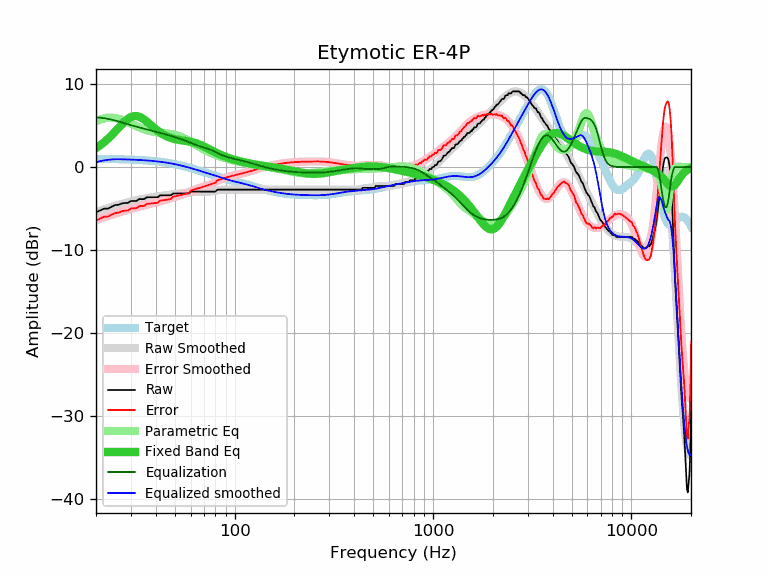

The data file committed next to this chart (first rows):
frequency, raw, error, smoothed, error_smoothed, equalization, parametric_eq, equalized_raw, equalized_smoothed, target
20, -5.47, -6.45, -5.41, -6.39, 6.00, 2.29, 0.53, 0.59, 0.99
21, -5.24, -6.22, -5.25, -6.23, 5.96, 2.63, 0.72, 0.71, 0.98
22, -5.01, -5.98, -5.09, -6.07, 5.89, 3.01, 0.88, 0.80, 0.97
23, -5.01, -5.98, -4.94, -5.91, 5.81, 3.41, 0.81, 0.87, 0.97
24, -4.78, -5.74, -4.81, -5.77, 5.72, 3.84, 0.94, 0.91, 0.96
25, -4.59, -5.54, -4.68, -5.63, 5.62, 4.29, 1.03, 0.94, 0.95
26, -4.56, -5.50, -4.55, -5.50, 5.50, 4.73, 0.94, 0.95, 0.94
27, -4.39, -5.32, -4.44, -5.38, 5.38, 5.15, 0.99, 0.94, 0.93
28, -4.33, -5.25, -4.34, -5.26, 5.26, 5.52, 0.93, 0.92, 0.92
29, -4.33, -5.24, -4.24, -5.15, 5.15, 5.82, 0.83, 0.91, 0.91
30, -4.10, -5.00, -4.15, -5.05, 5.05, 6.04, 0.95, 0.90, 0.90
31, -4.10, -4.98, -4.07, -4.96, 4.96, 6.15, 0.86, 0.89, 0.89
32, -4.10, -4.97, -4.00, -4.87, 4.87, 6.16, 0.77, 0.87, 0.87
33, -3.87, -4.72, -3.93, -4.78, 4.78, 6.07, 0.91, 0.85, 0.85
34, -3.87, -4.70, -3.86, -4.70, 4.70, 5.92, 0.83, 0.84, 0.84
35, -3.87, -4.69, -3.80, -4.62, 4.62, 5.72, 0.75, 0.82, 0.82
36, -3.65, -4.44, -3.75, -4.55, 4.55, 5.49, 0.90, 0.80, 0.80
37, -3.64, -4.41, -3.70, -4.48, 4.48, 5.25, 0.84, 0.77, 0.77
38, -3.64, -4.39, -3.66, -4.41, 4.41, 5.01, 0.77, 0.75, 0.75
39, -3.64, -4.36, -3.61, -4.34, 4.34, 4.77, 0.70, 0.73, 0.73
40, -3.64, -4.34, -3.57, -4.27, 4.27, 4.56, 0.63, 0.70, 0.70
41, -3.64, -4.31, -3.53, -4.21, 4.21, 4.36, 0.57, 0.67, 0.67
42, -3.42, -4.06, -3.50, -4.14, 4.14, 4.18, 0.72, 0.64, 0.64
43, -3.42, -4.03, -3.46, -4.07, 4.07, 4.02, 0.65, 0.61, 0.61
44, -3.42, -3.99, -3.43, -4.01, 4.01, 3.87, 0.59, 0.58, 0.58
45, -3.42, -3.96, -3.40, -3.94, 3.94, 3.75, 0.52, 0.54, 0.54
46, -3.42, -3.92, -3.37, -3.87, 3.87, 3.65, 0.45, 0.50, 0.51
47, -3.42, -3.89, -3.34, -3.81, 3.81, 3.56, 0.39, 0.47, 0.47
48, -3.37, -3.80, -3.31, -3.74, 3.74, 3.48, 0.37, 0.43, 0.43
49, -3.19, -3.58, -3.29, -3.67, 3.67, 3.42, 0.48, 0.39, 0.39
50, -3.19, -3.53, -3.26, -3.61, 3.61, 3.36, 0.42, 0.35, 0.35
51, -3.19, -3.49, -3.24, -3.54, 3.54, 3.32, 0.35, 0.30, 0.30
52, -3.19, -3.45, -3.22, -3.48, 3.48, 3.28, 0.29, 0.26, 0.26
53, -3.19, -3.40, -3.20, -3.41, 3.41, 3.25, 0.23, 0.21, 0.21
54, -3.19, -3.36, -3.18, -3.35, 3.35, 3.22, 0.16, 0.17, 0.17
55, -3.19, -3.31, -3.16, -3.28, 3.28, 3.19, 0.10, 0.12, 0.12
56, -3.19, -3.26, -3.14, -3.22, 3.22, 3.17, 0.03, 0.07, 0.07
57, -3.19, -3.21, -3.12, -3.15, 3.15, 3.14, -0.04, 0.02, 0.02
58, -3.19, -3.16, -3.10, -3.08, 3.08, 3.12, -0.11, -0.02, -0.02
59, -3.19, -3.12, -3.08, -3.00, 3.00, 3.09, -0.18, -0.07, -0.07
60, -2.97, -2.85, -3.05, -2.93, 2.93, 3.05, -0.04, -0.12, -0.12
61, -2.96, -2.79, -3.03, -2.86, 2.86, 3.01, -0.10, -0.17, -0.17
62, -2.96, -2.74, -3.01, -2.79, 2.79, 2.97, -0.17, -0.22, -0.22
63, -2.96, -2.69, -2.99, -2.72, 2.72, 2.92, -0.24, -0.27, -0.27
64, -2.96, -2.64, -2.98, -2.66, 2.66, 2.87, -0.30, -0.32, -0.32
65, -2.96, -2.59, -2.97, -2.60, 2.60, 2.81, -0.36, -0.37, -0.37
66, -2.96, -2.54, -2.96, -2.54, 2.54, 2.75, -0.42, -0.42, -0.42
67, -2.96, -2.49, -2.95, -2.49, 2.49, 2.68, -0.47, -0.47, -0.47
68, -2.96, -2.44, -2.95, -2.44, 2.44, 2.61, -0.52, -0.51, -0.52
69, -2.96, -2.39, -2.95, -2.39, 2.39, 2.54, -0.57, -0.56, -0.56
70, -2.96, -2.35, -2.96, -2.35, 2.35, 2.47, -0.61, -0.61, -0.61
71, -2.96, -2.30, -2.96, -2.30, 2.30, 2.40, -0.65, -0.66, -0.66
72, -2.96, -2.25, -2.96, -2.26, 2.26, 2.33, -0.70, -0.70, -0.70
73, -2.96, -2.21, -2.96, -2.21, 2.21, 2.25, -0.74, -0.75, -0.75
74, -2.96, -2.16, -2.96, -2.16, 2.16, 2.18, -0.79, -0.80, -0.80
75, -2.96, -2.12, -2.95, -2.11, 2.11, 2.11, -0.84, -0.84, -0.84
76, -2.96, -2.07, -2.94, -2.06, 2.06, 2.04, -0.90, -0.89, -0.89
77, -2.96, -2.03, -2.93, -2.00, 2.00, 1.97, -0.96, -0.93, -0.93
78, -2.96, -1.99, -2.91, -1.94, 1.94, 1.90, -1.02, -0.97, -0.97
79, -2.96, -1.94, -2.89, -1.87, 1.87, 1.84, -1.08, -1.02, -1.01
... 553 more rows
